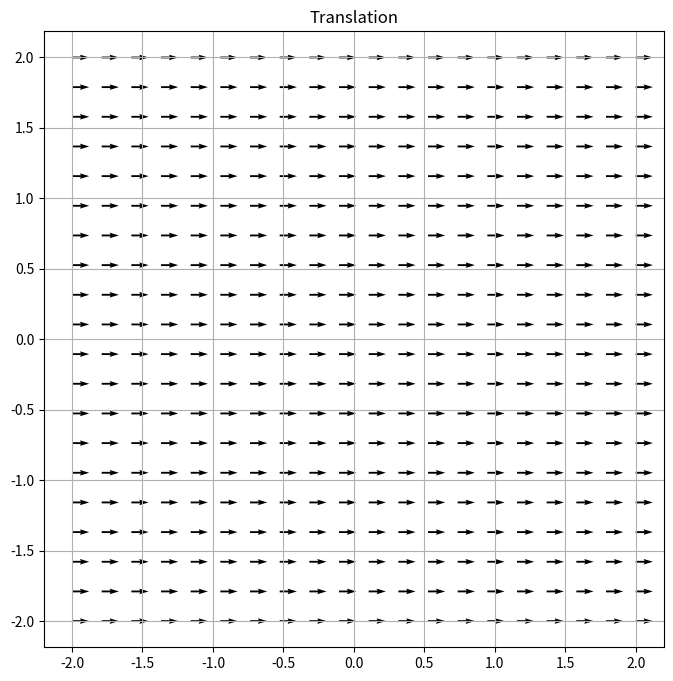
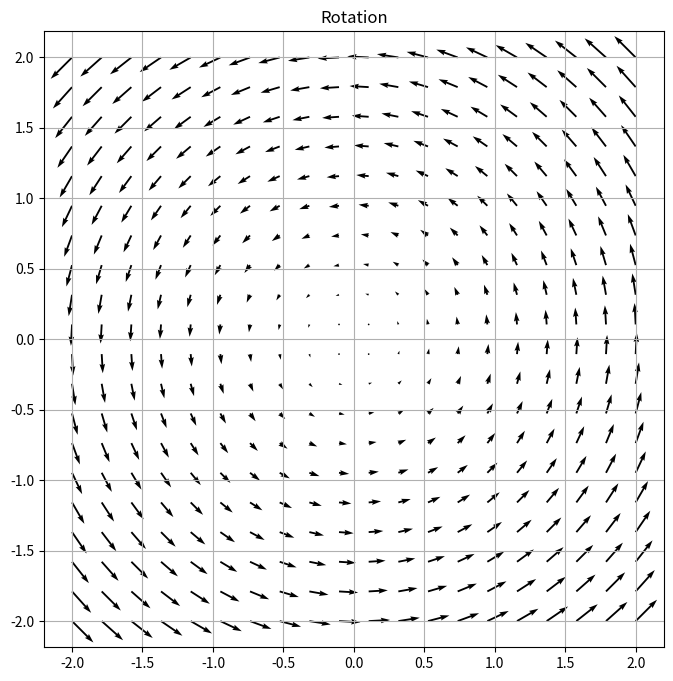
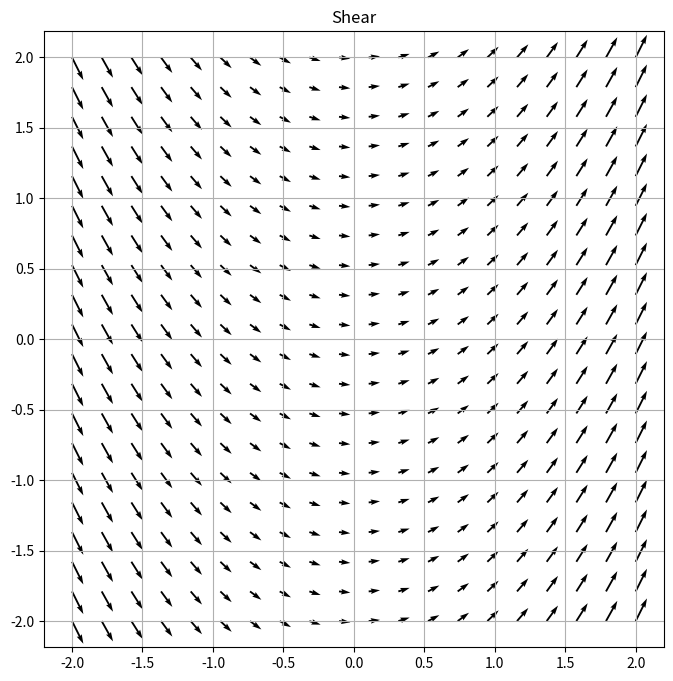
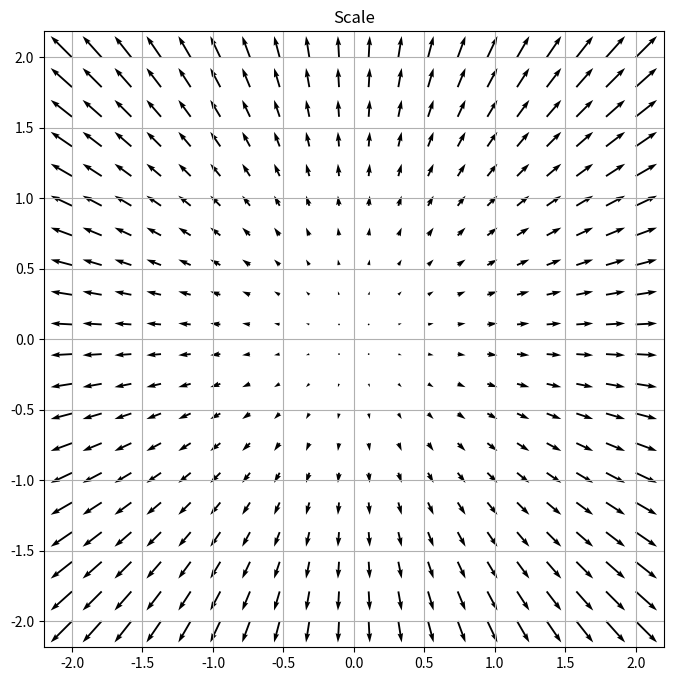
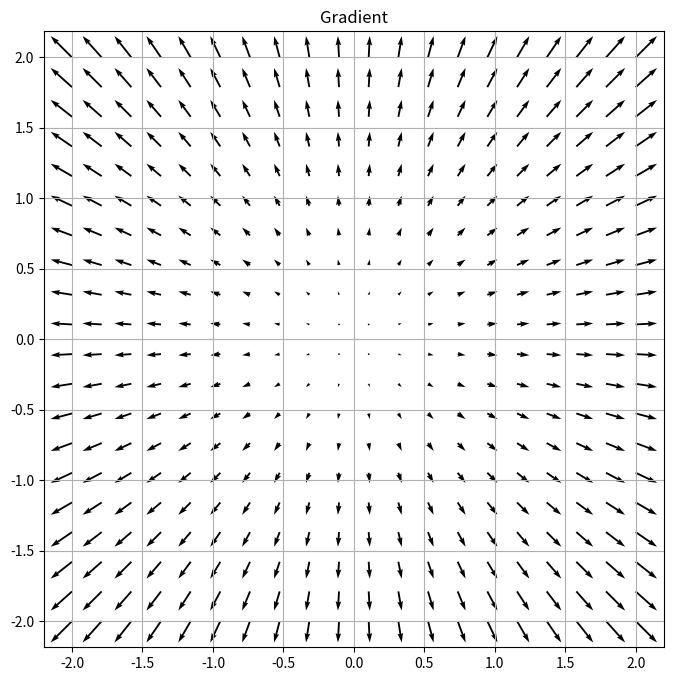
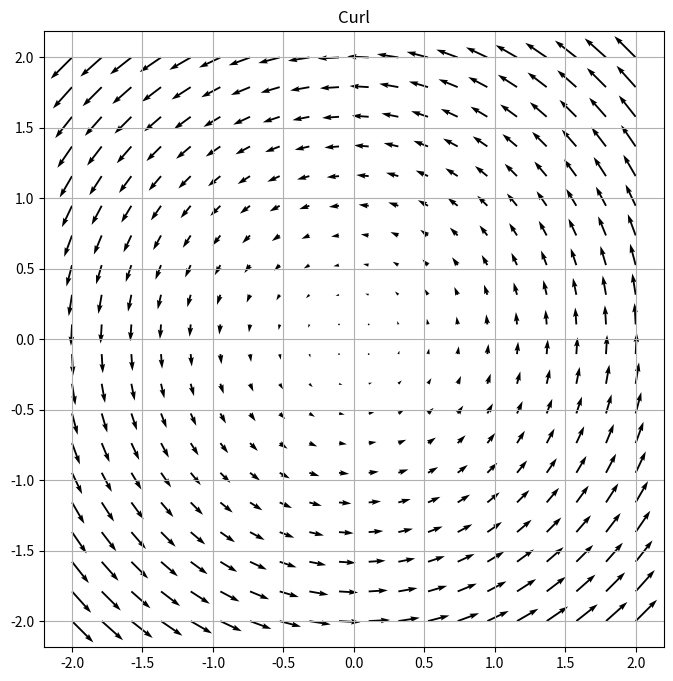
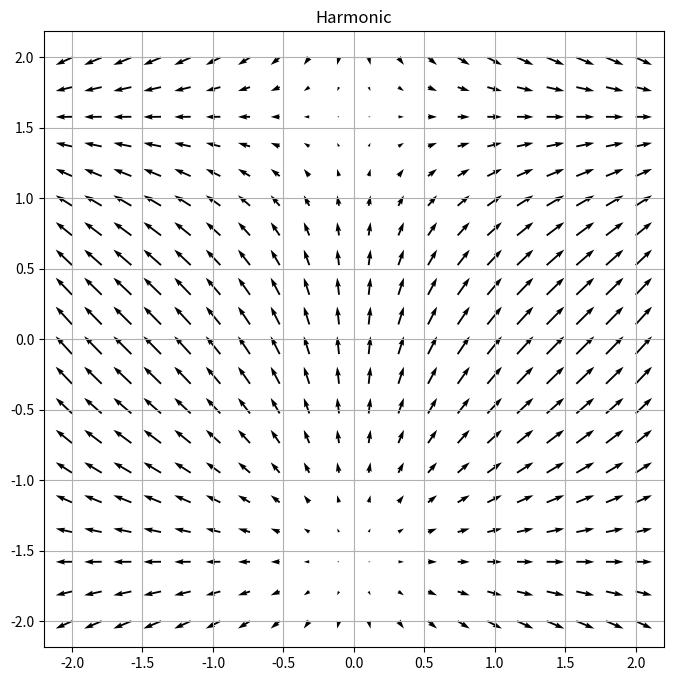
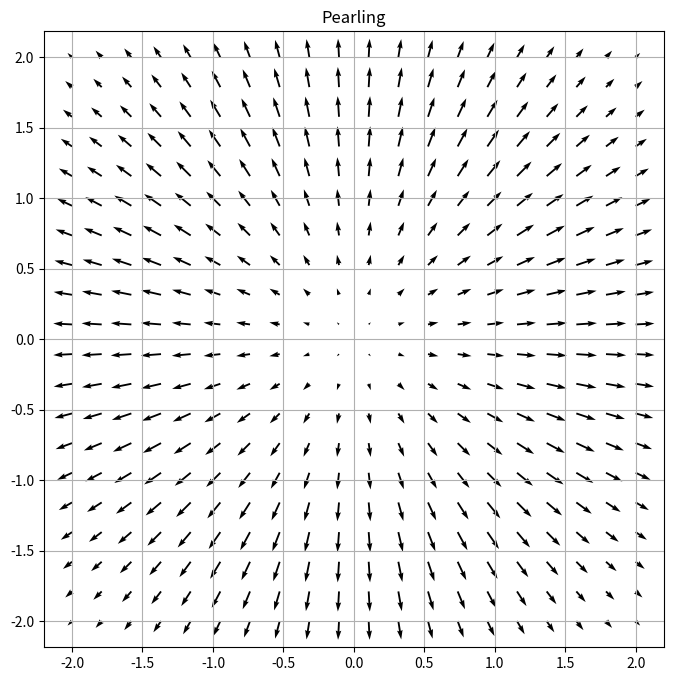
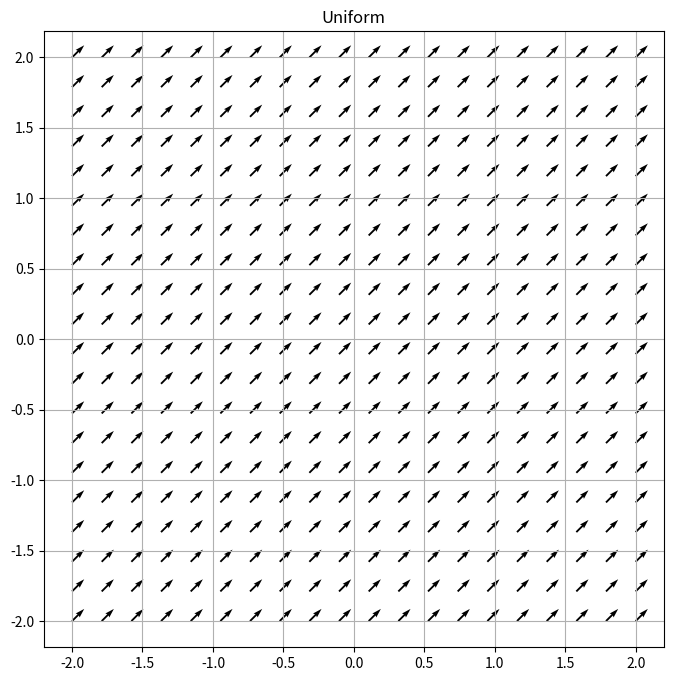
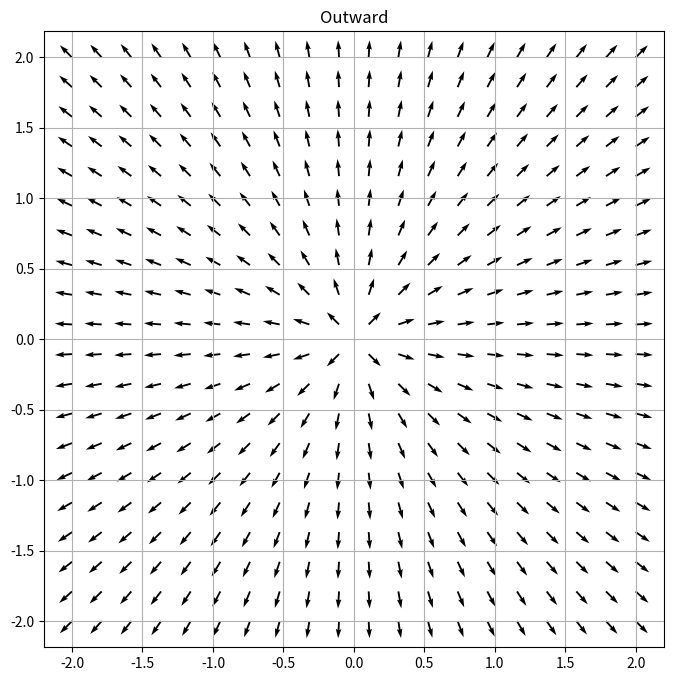
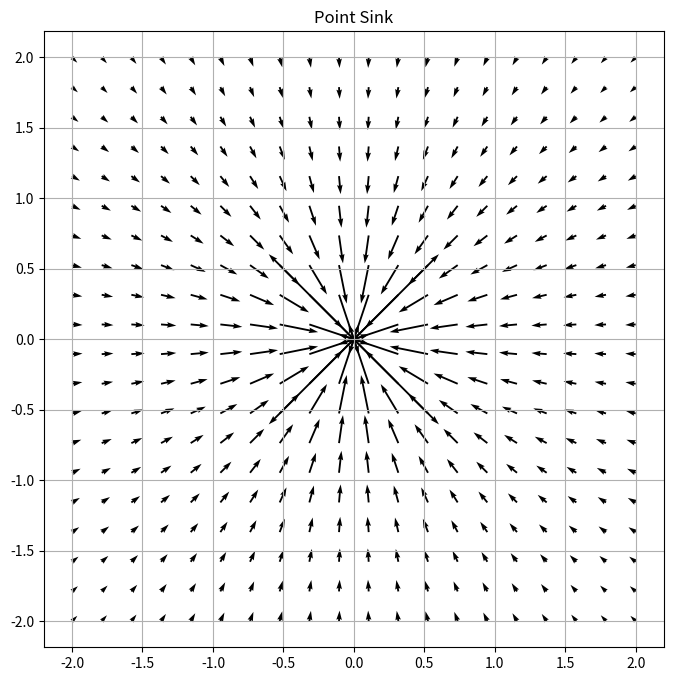
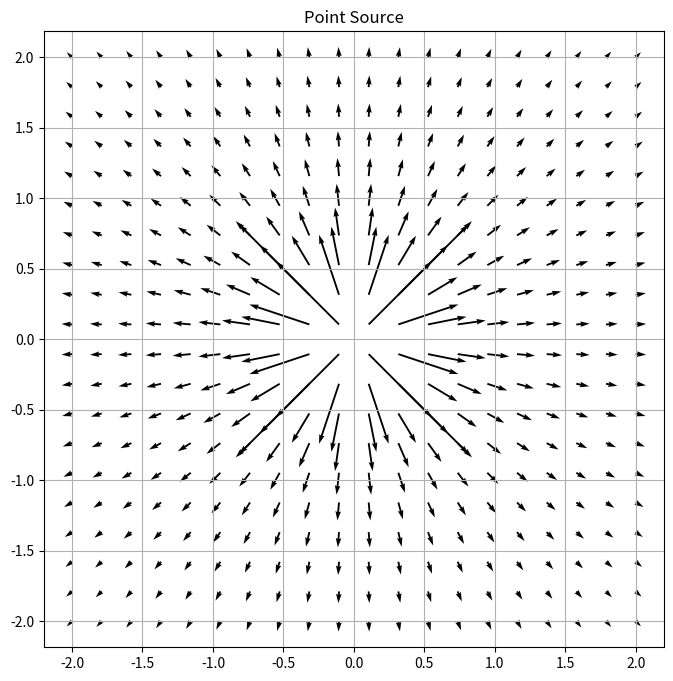
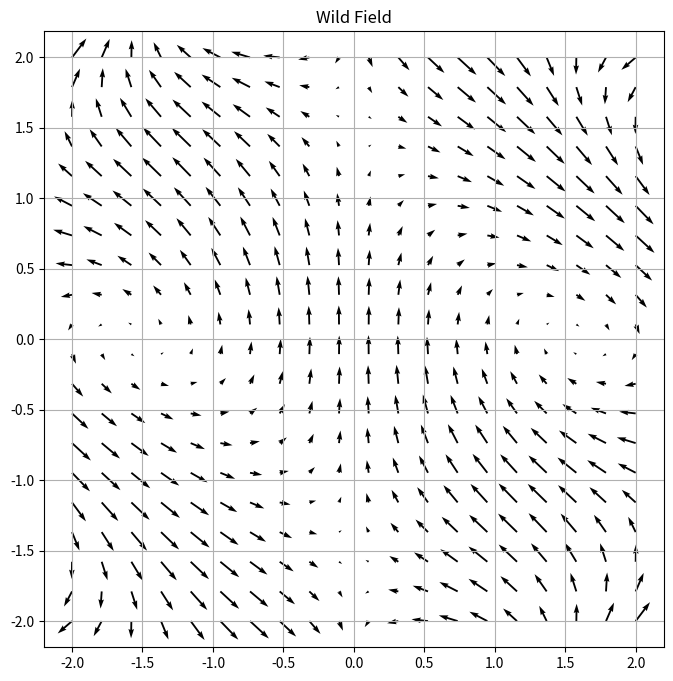
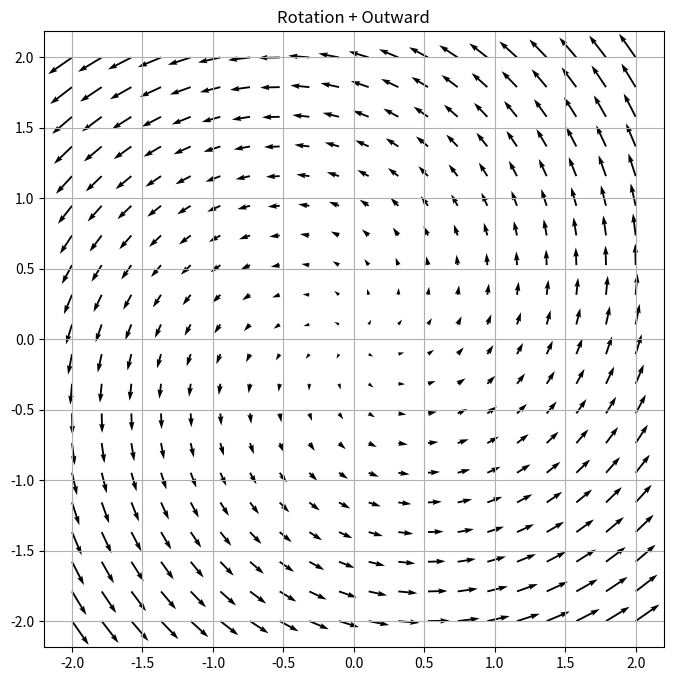
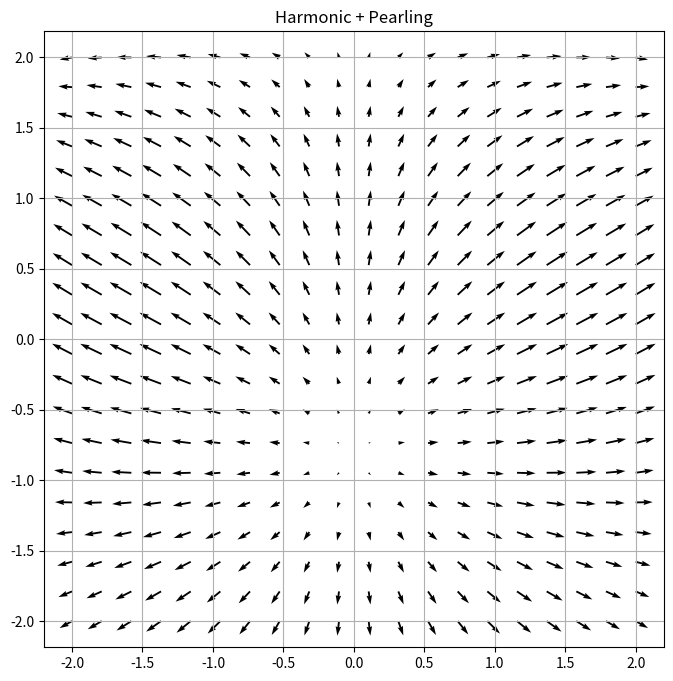
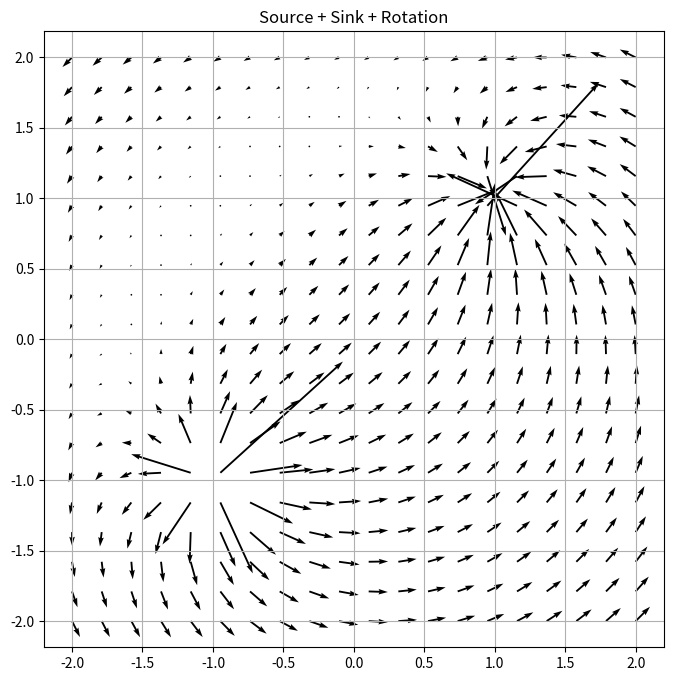

The script that saved these images, in order:
import numpy as np
import matplotlib.pyplot as plt

def create_grid(n=20):
    x = np.linspace(-2, 2, n)
    y = np.linspace(-2, 2, n)
    X, Y = np.meshgrid(x, y)
    return X, Y

def plot_vector_field(X, Y, U, V, title):
    plt.figure(figsize=(8, 8))
    plt.quiver(X, Y, U, V)
    plt.title(title)
    plt.grid(True)
    plt.axis('equal')
    plt.show()

# Basic vector fields
def translation_field(X, Y):
    return np.ones_like(X), np.zeros_like(Y)

def rotation_field(X, Y):
    return -Y, X

def shear_field(X, Y):
    return np.ones_like(X), X

def scale_field(X, Y):
    return X, Y

def gradient_field(X, Y):
    return 2*X, 2*Y

def curl_field(X, Y):
    return -Y, X

def harmonic_field(X, Y):
    return np.sin(X), np.cos(Y)

def pearling_field(X, Y):
    r = np.sqrt(X**2 + Y**2)
    return np.sin(r)*X/r, np.sin(r)*Y/r

def uniform_field(X, Y):
    return np.ones_like(X), np.ones_like(Y)

def outward_field(X, Y):
    r = np.sqrt(X**2 + Y**2)
    return X/r, Y/r

def point_sink(X, Y, x0=0, y0=0):
    dx = X - x0
    dy = Y - y0
    r = np.sqrt(dx**2 + dy**2)
    return -dx/r**2, -dy/r**2

def point_source(X, Y, x0=0, y0=0):
    dx = X - x0
    dy = Y - y0
    r = np.sqrt(dx**2 + dy**2)
    return dx/r**2, dy/r**2

def wild_field(X, Y):
    return np.sin(X*Y), np.cos(X+Y)

# Compound fields
def compound_field1(X, Y):
    # Rotation + Outward
    U1, V1 = rotation_field(X, Y)
    U2, V2 = outward_field(X, Y)
    return U1 + 0.5*U2, V1 + 0.5*V2

def compound_field2(X, Y):
    # Harmonic + Pearling
    U1, V1 = harmonic_field(X, Y)
    U2, V2 = pearling_field(X, Y)
    return U1 + U2, V1 + V2

def compound_field3(X, Y):
    # Source + Sink + Rotation
    U1, V1 = point_source(X, Y, -1, -1)
    U2, V2 = point_sink(X, Y, 1, 1)
    U3, V3 = rotation_field(X, Y)
    return U1 + U2 + 0.5*U3, V1 + V2 + 0.5*V3

# Main execution
if __name__ == "__main__":
    X, Y = create_grid(20)
    
    # Plot basic fields
    vector_fields = {
        "Translation": translation_field,
        "Rotation": rotation_field,
        "Shear": shear_field,
        "Scale": scale_field,
        "Gradient": gradient_field,
        "Curl": curl_field,
        "Harmonic": harmonic_field,
        "Pearling": pearling_field,
        "Uniform": uniform_field,
        "Outward": outward_field,
        "Point Sink": point_sink,
        "Point Source": point_source,
        "Wild Field": wild_field,
    }
    
    for name, field_func in vector_fields.items():
        U, V = field_func(X, Y)
        plot_vector_field(X, Y, U, V, name)
    
    # Plot compound fields
    compound_fields = {
        "Rotation + Outward": compound_field1,
        "Harmonic + Pearling": compound_field2,
        "Source + Sink + Rotation": compound_field3,
    }
    
    for name, field_func in compound_fields.items():
        U, V = field_func(X, Y)
        plot_vector_field(X, Y, U, V, name)